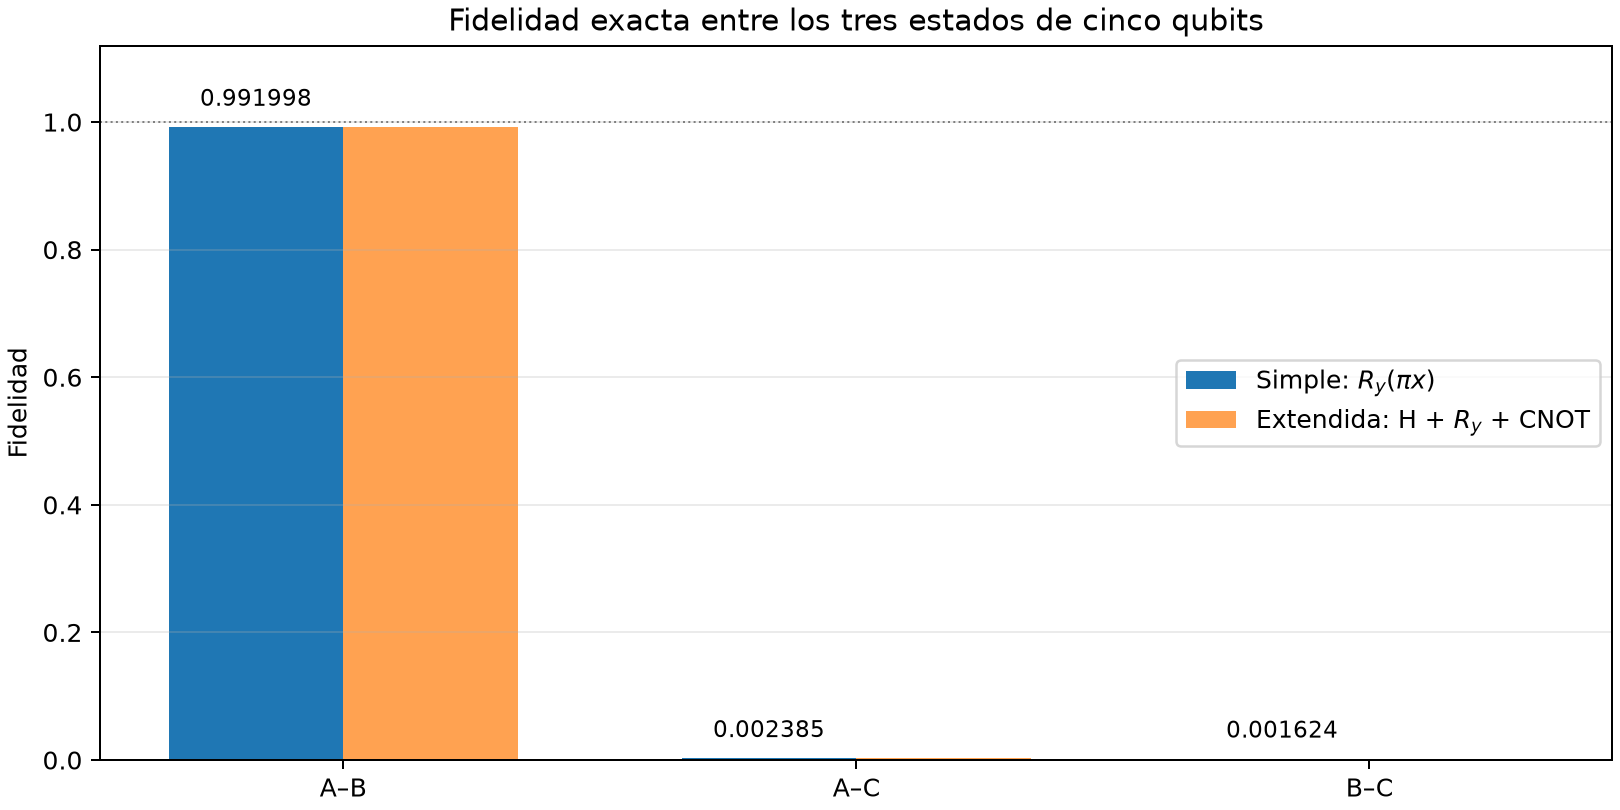

The data file committed next to this chart (first rows):
comparacion, F_teorica_producto, F_simple_state_fidelity, F_simple_producto_interno_cuadrado, F_extendida_state_fidelity, diferencia_extendida_menos_simple
A–B, 0.992, 0.992, 0.992, 0.992, -1.7763568394002505e-15
A–C, 0.002385, 0.002385, 0.002385, 0.002385, -1.3010426069826053e-17
B–C, 0.001624, 0.001624, 0.001624, 0.001624, -4.336808689942018e-19
